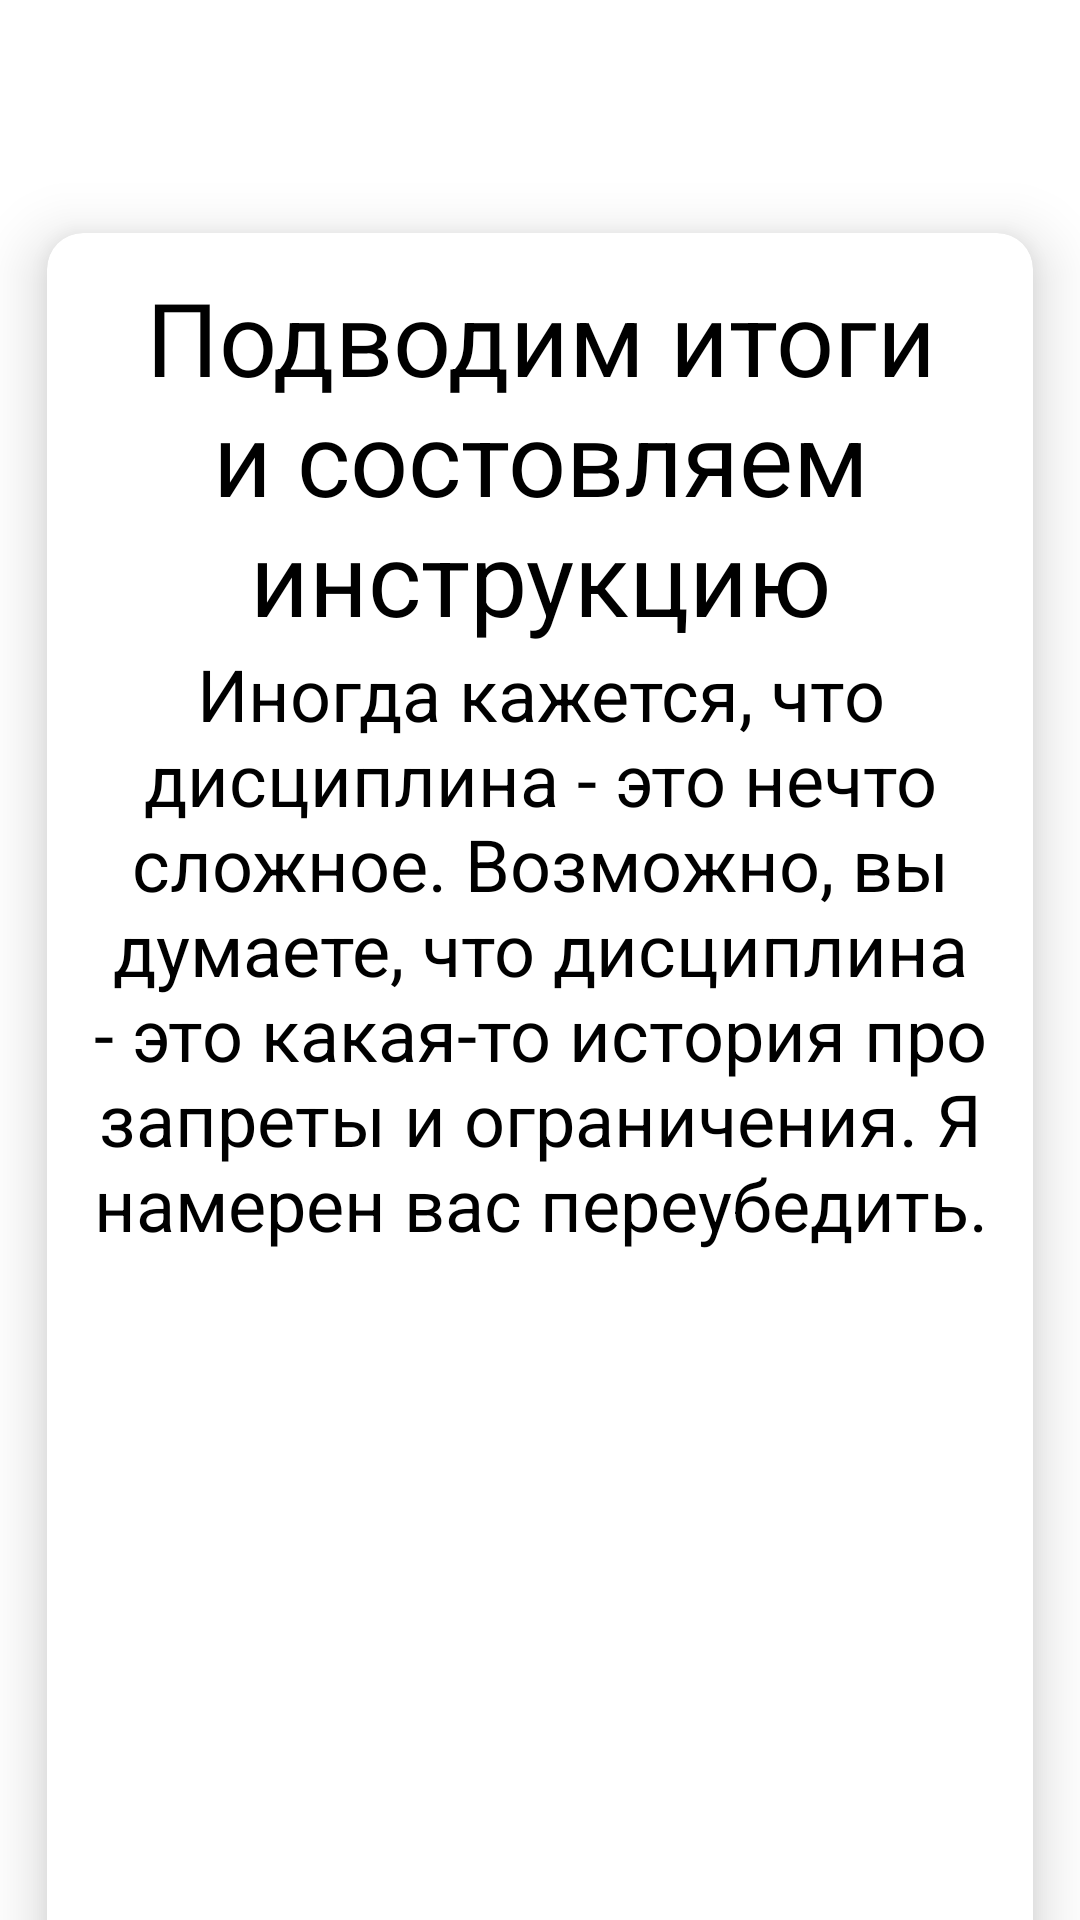

Write the Android layout XML for this screen, with the resource values it uses.
<!-- AndroidManifest.xml: application theme Theme.EasyLife -->
<!-- res/layout/activity_second_section12.xml -->
<?xml version="1.0" encoding="utf-8"?>
<LinearLayout xmlns:android="http://schemas.android.com/apk/res/android"
    xmlns:app="http://schemas.android.com/apk/res-auto"
    xmlns:tools="http://schemas.android.com/tools"
    android:layout_width="match_parent"
    android:layout_height="match_parent"
    android:orientation="vertical"
    tools:context=".ThirdSection">
    <include layout="@layout/appbar"/>
    <androidx.cardview.widget.CardView
        android:layout_width="match_parent"
        android:layout_height="650dp"
        app:cardCornerRadius="12dp"
        app:cardElevation="12dp"
        app:cardUseCompatPadding="true"
        app:contentPadding="12dp">

        <LinearLayout
            android:layout_width="match_parent"
            android:layout_height="match_parent"
            android:orientation="vertical">

            <TextView
                android:id="@+id/textView2"
                android:layout_width="match_parent"
                android:layout_height="wrap_content"
                android:text="Подводим итоги и состовляем инструкцию"
                android:textAlignment="center"
                android:textColor="#000000"
                android:textSize="34sp" />

            <TextView
                android:id="@+id/textView14"
                android:layout_width="match_parent"
                android:layout_height="wrap_content"
                android:text="Иногда кажется, что дисциплина - это нечто сложное. Возможно, вы думаете, что дисциплина - это какая-то история про запреты и ограничения. Я намерен вас переубедить."
                android:textAlignment="center"
                android:textColor="#000000"
                android:textSize="24sp" />

        </LinearLayout>
    </androidx.cardview.widget.CardView>

    <LinearLayout
        android:layout_width="match_parent"
        android:layout_height="match_parent"
        android:orientation="horizontal">

        <Button
            android:id="@+id/button"
            android:layout_width="wrap_content"
            android:layout_height="wrap_content"
            android:layout_marginLeft="10dp"
            android:layout_marginRight="10dp"
            android:layout_weight="1"
            android:text="Читать"
            app:cornerRadius="12dp" />
    </LinearLayout>
</LinearLayout>
<!-- res/layout/appbar.xml (included above) -->
<?xml version="1.0" encoding="utf-8"?>
<androidx.appcompat.widget.Toolbar
    xmlns:android="http://schemas.android.com/apk/res/android"
    xmlns:app="http://schemas.android.com/apk/res-auto"
    android:layout_width="match_parent"
    android:layout_height="?attr/actionBarSize"
    style="@style/BAR"
    app:title="Easy Life"
    android:id="@+id/myToolBar1"
    android:theme="@style/ThemeOverlay.AppCompat.Dark">

</androidx.appcompat.widget.Toolbar>
<!-- resources referenced by this layout -->
<resources>
  <style name="BAR">
          <item name="android:background">@color/dialog_color_1</item>
      </style>
      // text back
  <style name="Theme.EasyLife" parent="Theme.MaterialComponents.DayNight.NoActionBar">
          
          <item name="colorPrimary">@color/purple_500</item>
          <item name="colorPrimaryVariant">@color/purple_700</item>
          <item name="colorOnPrimary">@color/white</item>
          
          <item name="colorSecondary">@color/teal_200</item>
          <item name="colorSecondaryVariant">@color/teal_700</item>
          <item name="colorOnSecondary">@color/black</item>
          
          <item name="android:statusBarColor">@color/dialog_color_1</item>
          
      </style>
  <color name="dialog_color_1">#FDD736</color>
  <color name="purple_500">#FF6200EE</color>
  <color name="purple_700">#FF3700B3</color>
  <color name="white">#FFFFFFFF</color>
  <color name="teal_200">#FF03DAC5</color>
  <color name="teal_700">#FF018786</color>
  <color name="black">#FF000000</color>
</resources>
